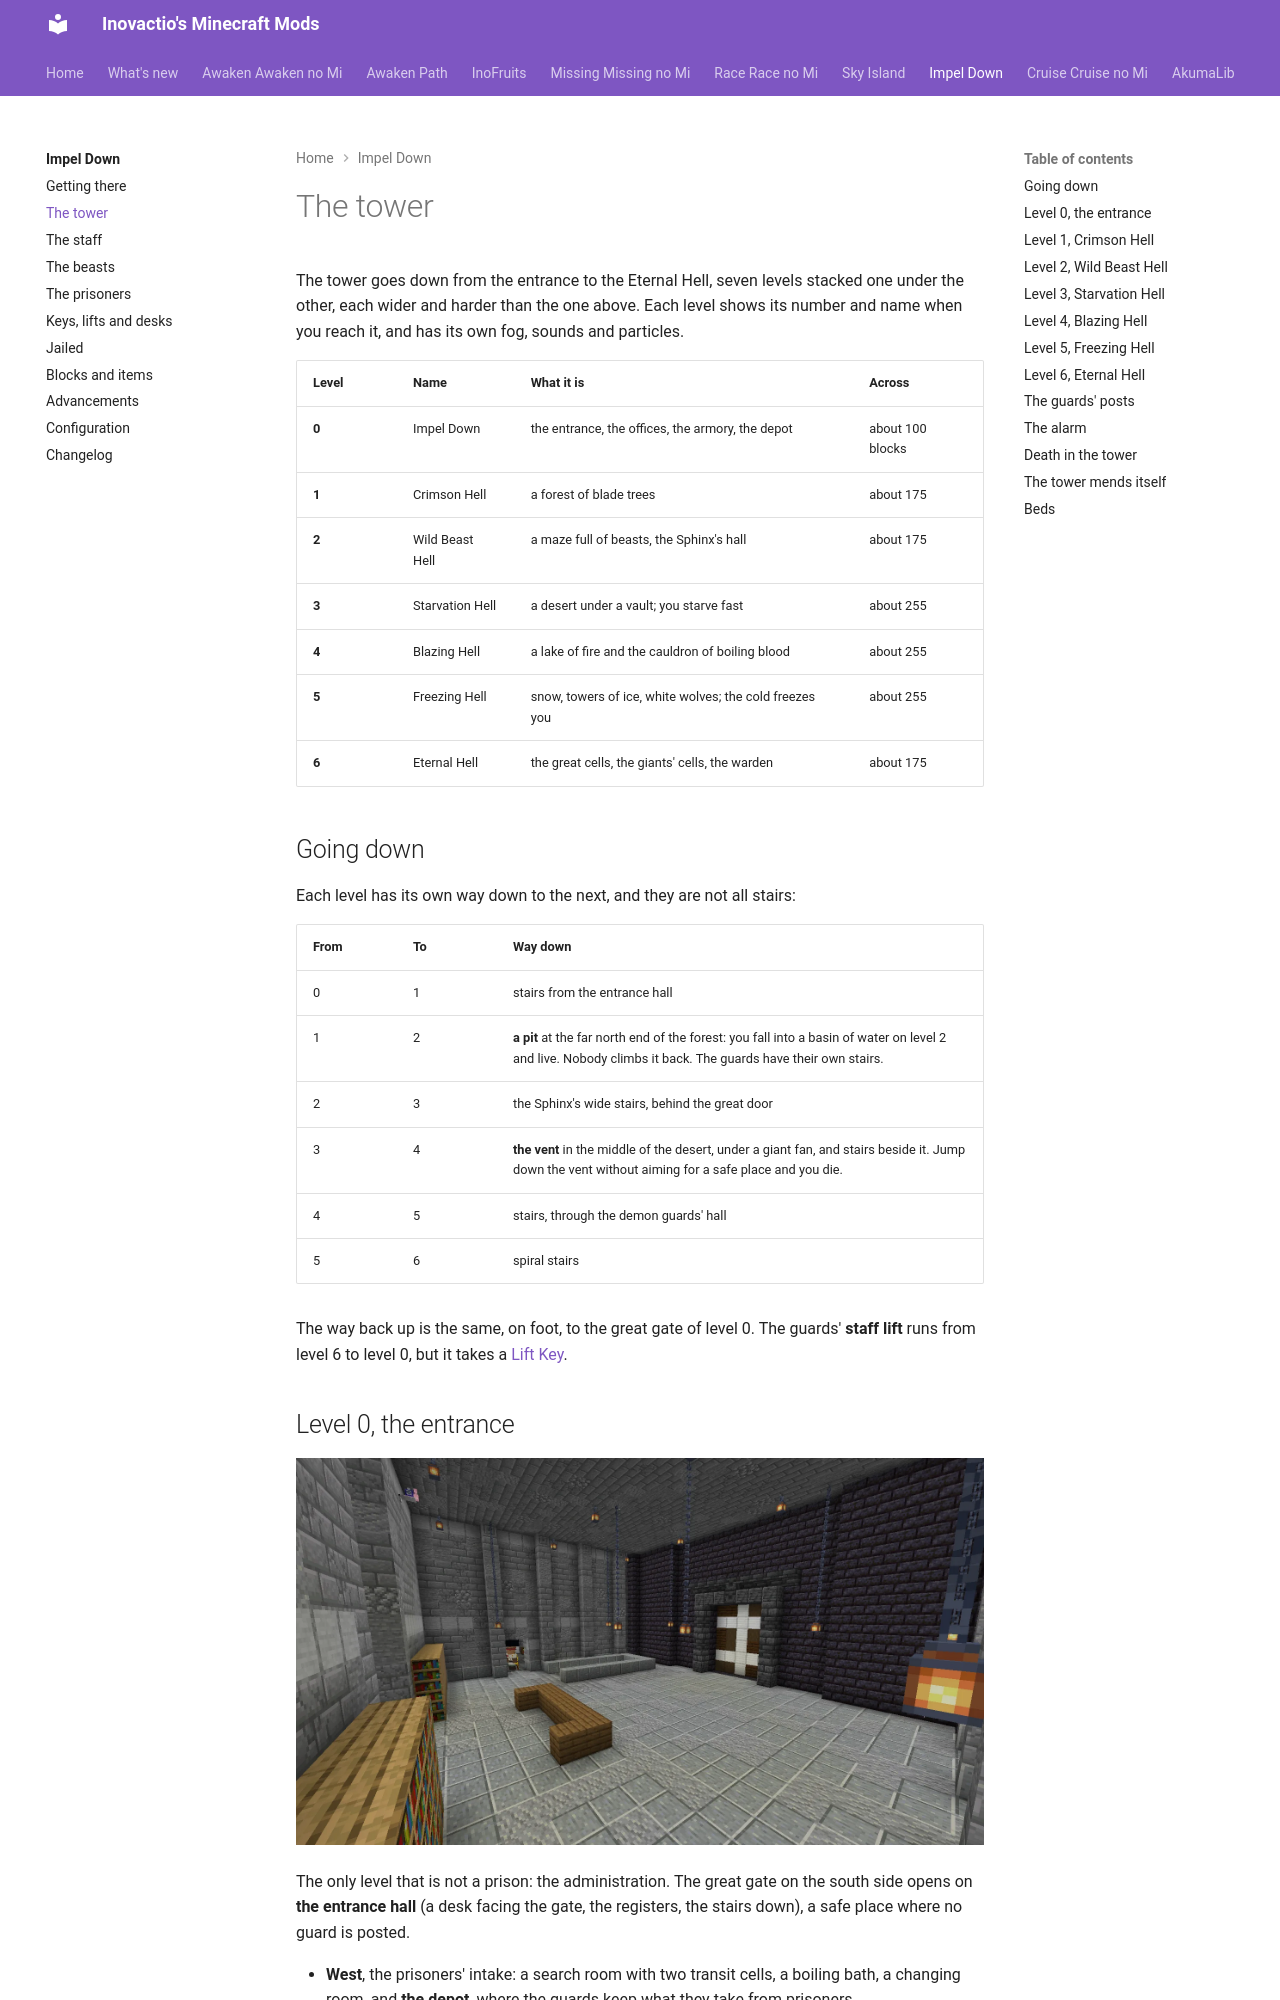

repository: Inovactio/inovactio.github.io · page: mods/impel-down/the-tower/index.html · generator: mkdocs

---
# Hidden search keywords: the search weighs them heavily; the page does not show them.
tags:
  - levels
  - floors
  - crimson hell
  - wild beast hell
  - starvation hell
  - blazing hell
  - freezing hell
  - eternal hell
  - alarm
  - snail
  - mending
  - reset
---

# The tower

The tower goes down from the entrance to the Eternal Hell, seven levels stacked one under the other, each wider and harder than the one above. Each level shows its number and name when you reach it, and has its own fog, sounds and particles.

| Level | Name | What it is | Across |
|---|---|---|---|
| **0** | Impel Down | the entrance, the offices, the armory, the depot | about 100 blocks |
| **1** | Crimson Hell | a forest of blade trees | about 175 |
| **2** | Wild Beast Hell | a maze full of beasts, the Sphinx's hall | about 175 |
| **3** | Starvation Hell | a desert under a vault; you starve fast | about 255 |
| **4** | Blazing Hell | a lake of fire and the cauldron of boiling blood | about 255 |
| **5** | Freezing Hell | snow, towers of ice, white wolves; the cold freezes you | about 255 |
| **6** | Eternal Hell | the great cells, the giants' cells, the warden | about 175 |

## Going down

Each level has its own way down to the next, and they are not all stairs:

| From | To | Way down |
|---|---|---|
| 0 | 1 | stairs from the entrance hall |
| 1 | 2 | **a pit** at the far north end of the forest: you fall into a basin of water on level 2 and live. Nobody climbs it back. The guards have their own stairs. |
| 2 | 3 | the Sphinx's wide stairs, behind the great door |
| 3 | 4 | **the vent** in the middle of the desert, under a giant fan, and stairs beside it. Jump down the vent without aiming for a safe place and you die. |
| 4 | 5 | stairs, through the demon guards' hall |
| 5 | 6 | spiral stairs |

The way back up is the same, on foot, to the great gate of level 0. The guards' **staff lift** runs from level 6 to level 0, but it takes a [Lift Key](keys.md#the-lift-key).
